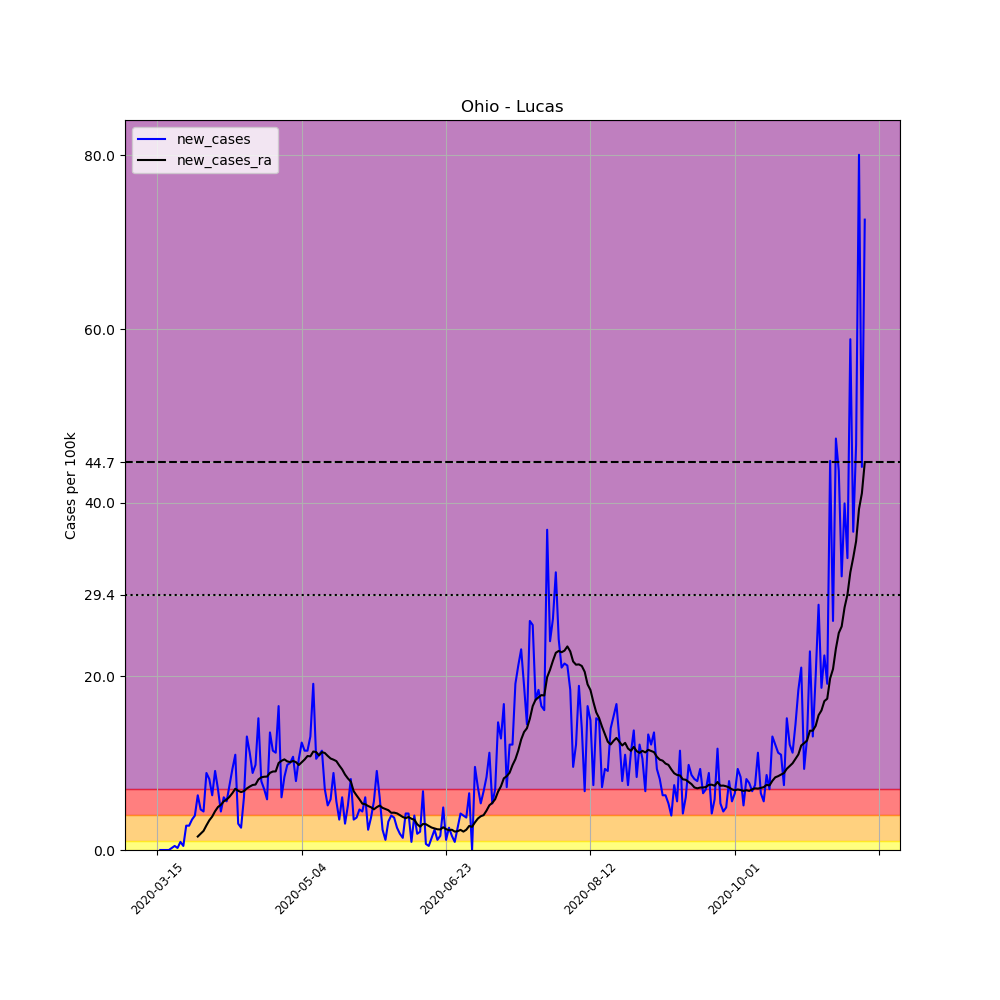

Source data for this figure (header and first rows):
, date, county, state, fips, cases, deaths, COUNTY, STNAME, CTYNAME, POPESTIMATE2019, per_100k, new_cases, new_cases_ra
102394, 2020-03-15, Lucas, Ohio, 39095, 1, 0, 95, Ohio, Lucas, 428348, 0.2335, , 
102395, 2020-03-16, Lucas, Ohio, 39095, 1, 0, 95, Ohio, Lucas, 428348, 0.2335, 0.0, 
102396, 2020-03-17, Lucas, Ohio, 39095, 1, 0, 95, Ohio, Lucas, 428348, 0.2335, 0.0, 
102397, 2020-03-18, Lucas, Ohio, 39095, 1, 0, 95, Ohio, Lucas, 428348, 0.2335, 0.0, 
102398, 2020-03-19, Lucas, Ohio, 39095, 1, 0, 95, Ohio, Lucas, 428348, 0.2335, 0.0, 
102399, 2020-03-20, Lucas, Ohio, 39095, 2, 1, 95, Ohio, Lucas, 428348, 0.4669, 0.2335, 
102400, 2020-03-21, Lucas, Ohio, 39095, 4, 1, 95, Ohio, Lucas, 428348, 0.9338, 0.4669, 
102401, 2020-03-22, Lucas, Ohio, 39095, 5, 1, 95, Ohio, Lucas, 428348, 1.167, 0.2335, 
102402, 2020-03-23, Lucas, Ohio, 39095, 9, 1, 95, Ohio, Lucas, 428348, 2.101, 0.9338, 
102403, 2020-03-24, Lucas, Ohio, 39095, 11, 1, 95, Ohio, Lucas, 428348, 2.568, 0.4669, 
102404, 2020-03-25, Lucas, Ohio, 39095, 23, 2, 95, Ohio, Lucas, 428348, 5.369, 2.801, 
102405, 2020-03-26, Lucas, Ohio, 39095, 35, 2, 95, Ohio, Lucas, 428348, 8.171, 2.801, 
102406, 2020-03-27, Lucas, Ohio, 39095, 50, 2, 95, Ohio, Lucas, 428348, 11.67, 3.502, 
102407, 2020-03-28, Lucas, Ohio, 39095, 67, 2, 95, Ohio, Lucas, 428348, 15.64, 3.969, 
102408, 2020-03-29, Lucas, Ohio, 39095, 94, 2, 95, Ohio, Lucas, 428348, 21.94, 6.303, 1.551
102409, 2020-03-30, Lucas, Ohio, 39095, 114, 3, 95, Ohio, Lucas, 428348, 26.61, 4.669, 1.884
102410, 2020-03-31, Lucas, Ohio, 39095, 133, 3, 95, Ohio, Lucas, 428348, 31.05, 4.436, 2.201
102411, 2020-04-01, Lucas, Ohio, 39095, 171, 3, 95, Ohio, Lucas, 428348, 39.92, 8.871, 2.835
102412, 2020-04-02, Lucas, Ohio, 39095, 206, 3, 95, Ohio, Lucas, 428348, 48.09, 8.171, 3.418
102413, 2020-04-03, Lucas, Ohio, 39095, 233, 4, 95, Ohio, Lucas, 428348, 54.4, 6.303, 3.852
102414, 2020-04-04, Lucas, Ohio, 39095, 272, 7, 95, Ohio, Lucas, 428348, 63.5, 9.105, 4.469
102415, 2020-04-05, Lucas, Ohio, 39095, 302, 8, 95, Ohio, Lucas, 428348, 70.5, 7.004, 4.953
102416, 2020-04-06, Lucas, Ohio, 39095, 321, 12, 95, Ohio, Lucas, 428348, 74.94, 4.436, 5.203
102417, 2020-04-07, Lucas, Ohio, 39095, 347, 16, 95, Ohio, Lucas, 428348, 81.01, 6.07, 5.603
102418, 2020-04-08, Lucas, Ohio, 39095, 371, 16, 95, Ohio, Lucas, 428348, 86.61, 5.603, 5.803
102419, 2020-04-09, Lucas, Ohio, 39095, 403, 16, 95, Ohio, Lucas, 428348, 94.08, 7.471, 6.137
102420, 2020-04-10, Lucas, Ohio, 39095, 443, 20, 95, Ohio, Lucas, 428348, 103.4, 9.338, 6.553
102421, 2020-04-11, Lucas, Ohio, 39095, 490, 21, 95, Ohio, Lucas, 428348, 114.4, 10.97, 7.054
102422, 2020-04-12, Lucas, Ohio, 39095, 503, 21, 95, Ohio, Lucas, 428348, 117.4, 3.035, 6.82
102423, 2020-04-13, Lucas, Ohio, 39095, 514, 21, 95, Ohio, Lucas, 428348, 120, 2.568, 6.67
102424, 2020-04-14, Lucas, Ohio, 39095, 540, 25, 95, Ohio, Lucas, 428348, 126.1, 6.07, 6.787
102425, 2020-04-15, Lucas, Ohio, 39095, 596, 28, 95, Ohio, Lucas, 428348, 139.1, 13.07, 7.087
102426, 2020-04-16, Lucas, Ohio, 39095, 644, 28, 95, Ohio, Lucas, 428348, 150.3, 11.21, 7.304
102427, 2020-04-17, Lucas, Ohio, 39095, 682, 28, 95, Ohio, Lucas, 428348, 159.2, 8.871, 7.487
102428, 2020-04-18, Lucas, Ohio, 39095, 724, 31, 95, Ohio, Lucas, 428348, 169, 9.805, 7.537
102429, 2020-04-19, Lucas, Ohio, 39095, 789, 33, 95, Ohio, Lucas, 428348, 184.2, 15.17, 8.121
102430, 2020-04-20, Lucas, Ohio, 39095, 823, 33, 95, Ohio, Lucas, 428348, 192.1, 7.937, 8.371
102431, 2020-04-21, Lucas, Ohio, 39095, 853, 36, 95, Ohio, Lucas, 428348, 199.1, 7.004, 8.438
102432, 2020-04-22, Lucas, Ohio, 39095, 878, 44, 95, Ohio, Lucas, 428348, 205, 5.836, 8.454
102433, 2020-04-23, Lucas, Ohio, 39095, 936, 55, 95, Ohio, Lucas, 428348, 218.5, 13.54, 8.888
102434, 2020-04-24, Lucas, Ohio, 39095, 985, 58, 95, Ohio, Lucas, 428348, 230, 11.44, 9.038
102435, 2020-04-25, Lucas, Ohio, 39095, 1033, 59, 95, Ohio, Lucas, 428348, 241.2, 11.21, 9.055
102436, 2020-04-26, Lucas, Ohio, 39095, 1104, 59, 95, Ohio, Lucas, 428348, 257.7, 16.58, 10.02
102437, 2020-04-27, Lucas, Ohio, 39095, 1130, 61, 95, Ohio, Lucas, 428348, 263.8, 6.07, 10.27
102438, 2020-04-28, Lucas, Ohio, 39095, 1166, 66, 95, Ohio, Lucas, 428348, 272.2, 8.404, 10.44
102439, 2020-04-29, Lucas, Ohio, 39095, 1208, 114, 95, Ohio, Lucas, 428348, 282, 9.805, 10.21
102440, 2020-04-30, Lucas, Ohio, 39095, 1251, 117, 95, Ohio, Lucas, 428348, 292.1, 10.04, 10.12
102441, 2020-05-01, Lucas, Ohio, 39095, 1297, 119, 95, Ohio, Lucas, 428348, 302.8, 10.74, 10.26
102442, 2020-05-02, Lucas, Ohio, 39095, 1331, 119, 95, Ohio, Lucas, 428348, 310.7, 7.937, 10.12
102443, 2020-05-03, Lucas, Ohio, 39095, 1376, 119, 95, Ohio, Lucas, 428348, 321.2, 10.51, 9.788
102444, 2020-05-04, Lucas, Ohio, 39095, 1429, 120, 95, Ohio, Lucas, 428348, 333.6, 12.37, 10.11
102445, 2020-05-05, Lucas, Ohio, 39095, 1478, 133, 95, Ohio, Lucas, 428348, 345, 11.44, 10.42
102446, 2020-05-06, Lucas, Ohio, 39095, 1527, 151, 95, Ohio, Lucas, 428348, 356.5, 11.44, 10.82
102447, 2020-05-07, Lucas, Ohio, 39095, 1583, 155, 95, Ohio, Lucas, 428348, 369.6, 13.07, 10.79
102448, 2020-05-08, Lucas, Ohio, 39095, 1665, 161, 95, Ohio, Lucas, 428348, 388.7, 19.14, 11.34
102449, 2020-05-09, Lucas, Ohio, 39095, 1710, 164, 95, Ohio, Lucas, 428348, 399.2, 10.51, 11.29
102450, 2020-05-10, Lucas, Ohio, 39095, 1757, 164, 95, Ohio, Lucas, 428348, 410.2, 10.97, 10.89
102451, 2020-05-11, Lucas, Ohio, 39095, 1806, 165, 95, Ohio, Lucas, 428348, 421.6, 11.44, 11.27
102452, 2020-05-12, Lucas, Ohio, 39095, 1836, 179, 95, Ohio, Lucas, 428348, 428.6, 7.004, 11.17
102453, 2020-05-13, Lucas, Ohio, 39095, 1858, 187, 95, Ohio, Lucas, 428348, 433.8, 5.136, 10.84
... 186 more rows
